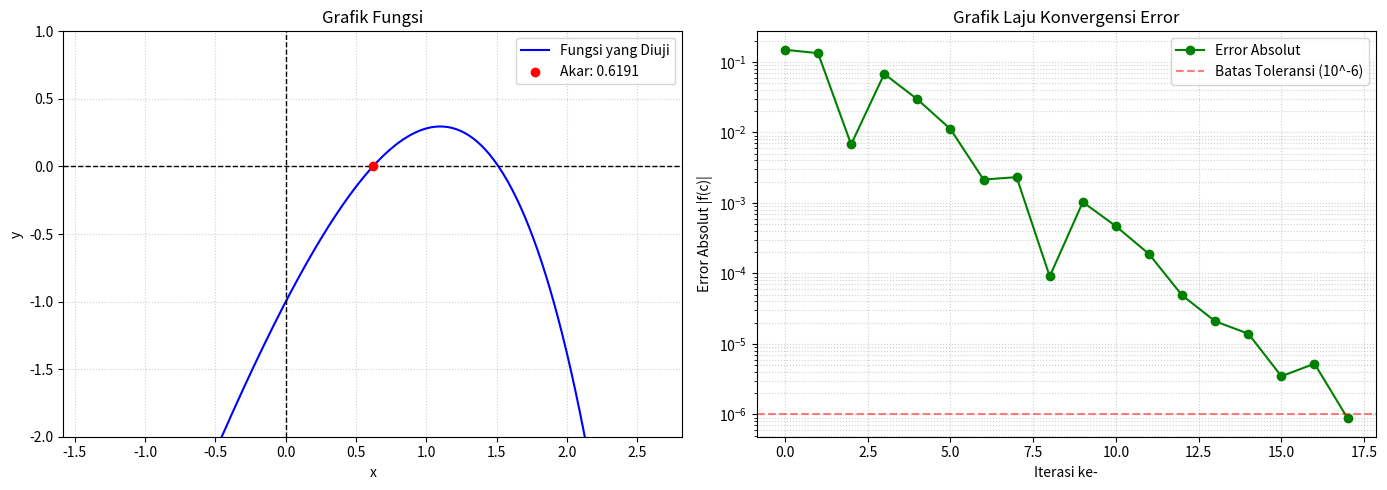
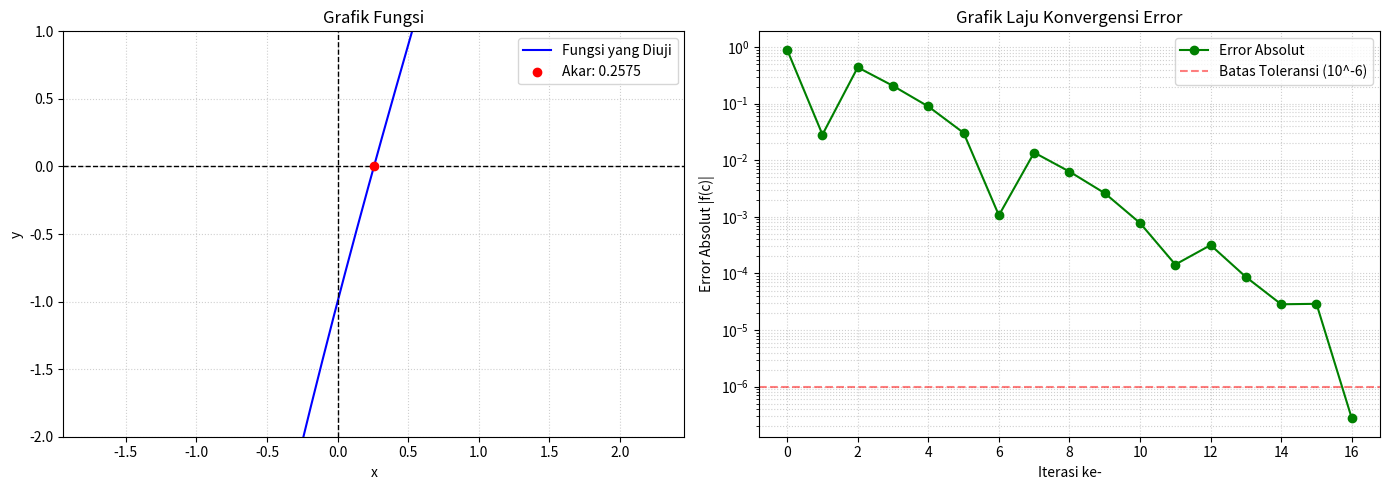

Recreate these plots in Python, in order.
# @title BISEKSI { display-mode: "form" }

import matplotlib.pyplot as plt
import numpy as np
from scipy.optimize import fsolve

# Definisi fungsi objektif yang akan dicari nilai akarnya (titik potong terhadap sumbu x)
# Persamaan: f(x) = 3x - e^x
def f(x):
    return 3*x - np.exp(x)
# Persamaan: g(x) = e^x - x^2 + 3*x - 2
def g(x):
    return np.exp(x) - x**2 + 3*x - 2


# Visualisasi grafik fungsi dan grafik konvergen

def visualisasi(history, akar_akhir, fg):
    # Membuat figure dengan 2 subplot (grafik fungsi dan grafik konvergensi)
    fig, (ax1, ax2) = plt.subplots(1, 2, figsize=(14, 5))

    # --- Grafik 1: Visualisasi Fungsi ---
    # Menentukan rentang x untuk grafik (di sekitar akar yang ditemukan)
    x_range = np.linspace(akar_akhir - 2, akar_akhir + 2, 400)
    y_range = fg(x_range)

    ax1.plot(x_range, y_range, label='Fungsi yang Diuji', color='blue')
    ax1.axhline(0, color='black', linestyle='--', linewidth=1)
    ax1.axvline(0, color='black', linestyle='--', linewidth=1)
    ax1.scatter(akar_akhir, fg(akar_akhir), color='red', zorder=5, label=f'Akar: {akar_akhir:.4f}')
    ax1.set_ylim(-2, 1)
    ax1.set_title('Grafik Fungsi')
    ax1.set_xlabel('x')
    ax1.set_ylabel('y')
    ax1.grid(True, linestyle=':', alpha=0.6)
    ax1.legend()

    # --- Grafik 2: Visualisasi Konvergensi ---
    error_history = [abs(fg(c)) for c in history]

    ax2.plot(range(len(error_history)), error_history, marker='o', linestyle='-', color='green', label='Error Absolut')

    ax2.axhline(1e-6, color='red', linestyle='--', alpha=0.5, label='Batas Toleransi (10^-6)')

    ax2.set_title('Grafik Laju Konvergensi Error')
    ax2.set_xlabel('Iterasi ke-')
    ax2.set_ylabel('Error Absolut |f(c)|')

    ax2.set_yscale('log')

    ax2.grid(True, which="both", linestyle=':', alpha=0.6)
    ax2.legend()

    plt.tight_layout()
    plt.show()

# =====================================================================
# KODE
# =====================================================================

# 1. Metode Biseksi
# Mencari akar dengan cara membagi dua interval tebakan awal secara berulang.
def input_biseksi():
    print("========= METODE BISEKSI =========")
    # Meminta pengguna memasukkan dua batas interval
    print("Tebakan akar antara 0 ≤ x ≤ 1 (Berdasarkan tugas)")
    a = 0 # float(input("Masukan tebakan akar 1: "))
    b = 1 # float(input("Masukan tebakan akar 2: "))
    print()
    print("========= f(x) = 3x - e^x ========")
    print("=========== LOG ITERASI ==========")
    print(f"{'Iterasi':<8} | {'a':<10} | {'b':<10} | {'c':<10} | {'f(a)':<10} | {'f(b)':<10} | {'f(c)':<10}")
    print("-" * 86)
    biseksi(a, b, f)
    print()
    print("=== f(x) = e^x - x^2 + 3*x - 2 ===")
    print("=========== LOG ITERASI ==========")
    print(f"{'Iterasi':<8} | {'a':<10} | {'b':<10} | {'c':<10} | {'f(a)':<10} | {'f(b)':<10} | {'f(c)':<10}")
    print("-" * 86)
    biseksi(a, b, g)

# Menambahkan parameter eval_count dengan nilai default 0
def biseksi(a, b, fg, n = 0, history=None, eval_count=0):
    if history is None:
        history = [] # Inisialisasi list history pada iterasi awal

    e = 1e-6 # Toleransi error untuk kriteria berhenti (mendekati nol)
    c = (a+b)/2 # Menghitung titik tengah (nilai akar perkiraan)
    fc = fg(c)
    eval_count += 1 # Menghitung 1 evaluasi fungsi untuk fg(c)

    history.append(c)

    # Jika nilai fungsi pada c sudah lebih kecil dari toleransi (sudah sangat dekat dengan 0)
    if abs(fc) < e:
        akar_asli = fsolve(fg, a)[0]
        # 1. Menghitung Galat Sebenarnya
        galat = abs(akar_asli - c)

        # 2. Menghitung Galat Persentase
        galat_persentase = (galat / abs(akar_asli)) * 100

        print(f"{n:<8} | {a:<10.6f} | {b:<10.6f} | {c:<10.6f} | {fg(a):<10.6f} | {fg(b):<10.6f} | {fc:<10.6f}")
        print(f"========== HASIL AKHIR ==========")
        print(f"Akar-akar          : {c}")
        print(f"Akar Asli          : {akar_asli}")
        print(f"Galat Absolut      : {galat:.10f}")
        print(f"Galat Persentase   : {galat_persentase:.10f}%")
        print(f"Iterasi            : {n}")
        print(f"Evaluasi Fungsi    : {eval_count}") # Menampilkan total evaluasi fungsi

        return visualisasi(history, c, fg)
    else:
        eval_count += 2 # Menghitung 2 evaluasi fungsi untuk fg(a) dan fg(b) pada baris di bawah
        # Jika tanda f(a) dan f(b) sama, berarti interval tidak mengurung akar
        if fg(a) * fg(b) > 0:
            print("input tidak valid")
            return input_biseksi() # Meminta input ulang

        eval_count += 1 # Menghitung 1 evaluasi fungsi untuk fg(a) pada baris di bawah
        # Mengecek di sub-interval mana akar berada
        if fg(a) * fc < 0:
            # Akar berada di antara a dan c
            print(f"{n:<8} | {a:<10.6f} | {b:<10.6f} | {c:<10.6f} | {fg(a):<10.6f} | {fg(b):<10.6f} | {fc:<10.6f}")
            return biseksi(a,c, fg, n + 1, history, eval_count)
        else:
            # Akar berada di antara c dan b
            print(f"{n:<8} | {a:<10.6f} | {b:<10.6f} | {c:<10.6f} | {fg(a):<10.6f} | {fg(b):<10.6f} | {fc:<10.6f}")
            return biseksi(c,b, fg, n + 1, history, eval_count)

input_biseksi()
